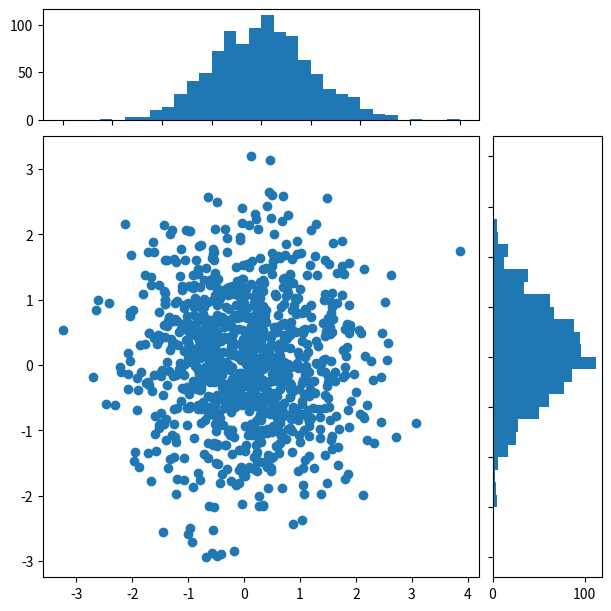

Reproduce this figure in Python.
import matplotlib.pyplot as plt
import numpy as np

np.random.seed(42)
x = np.random.randn(1000)
y = np.random.randn(1000)


def scatter_hist(x, y, ax, ax_histx, ax_histy):
    # no labels
    ax_histx.tick_params(axis="x", labelbottom=False)
    ax_histy.tick_params(axis="y", labelleft=False)

    # the scatter plot:
    ax.scatter(x, y)

    # now determine nice limits by hand:
    binwidth = 0.25
    xymax = max(np.max(np.abs(x)), np.max(np.abs(y)))
    lim = (int(xymax/binwidth) + 1) * binwidth

    bins = np.arange(-lim, lim + binwidth, binwidth)
    ax_histx.hist(x, bins=bins)
    ax_histy.hist(y, bins=bins, orientation='horizontal')


fig, axs = plt.subplot_mosaic([['histx', '.'],
                               ['scatter', 'histy']],
                              figsize=(6, 6),
                              width_ratios=(4, 1), height_ratios=(1, 4),
                              layout='constrained')
scatter_hist(x, y, axs['scatter'], axs['histx'], axs['histy'])

plt.savefig("prepare_1")
